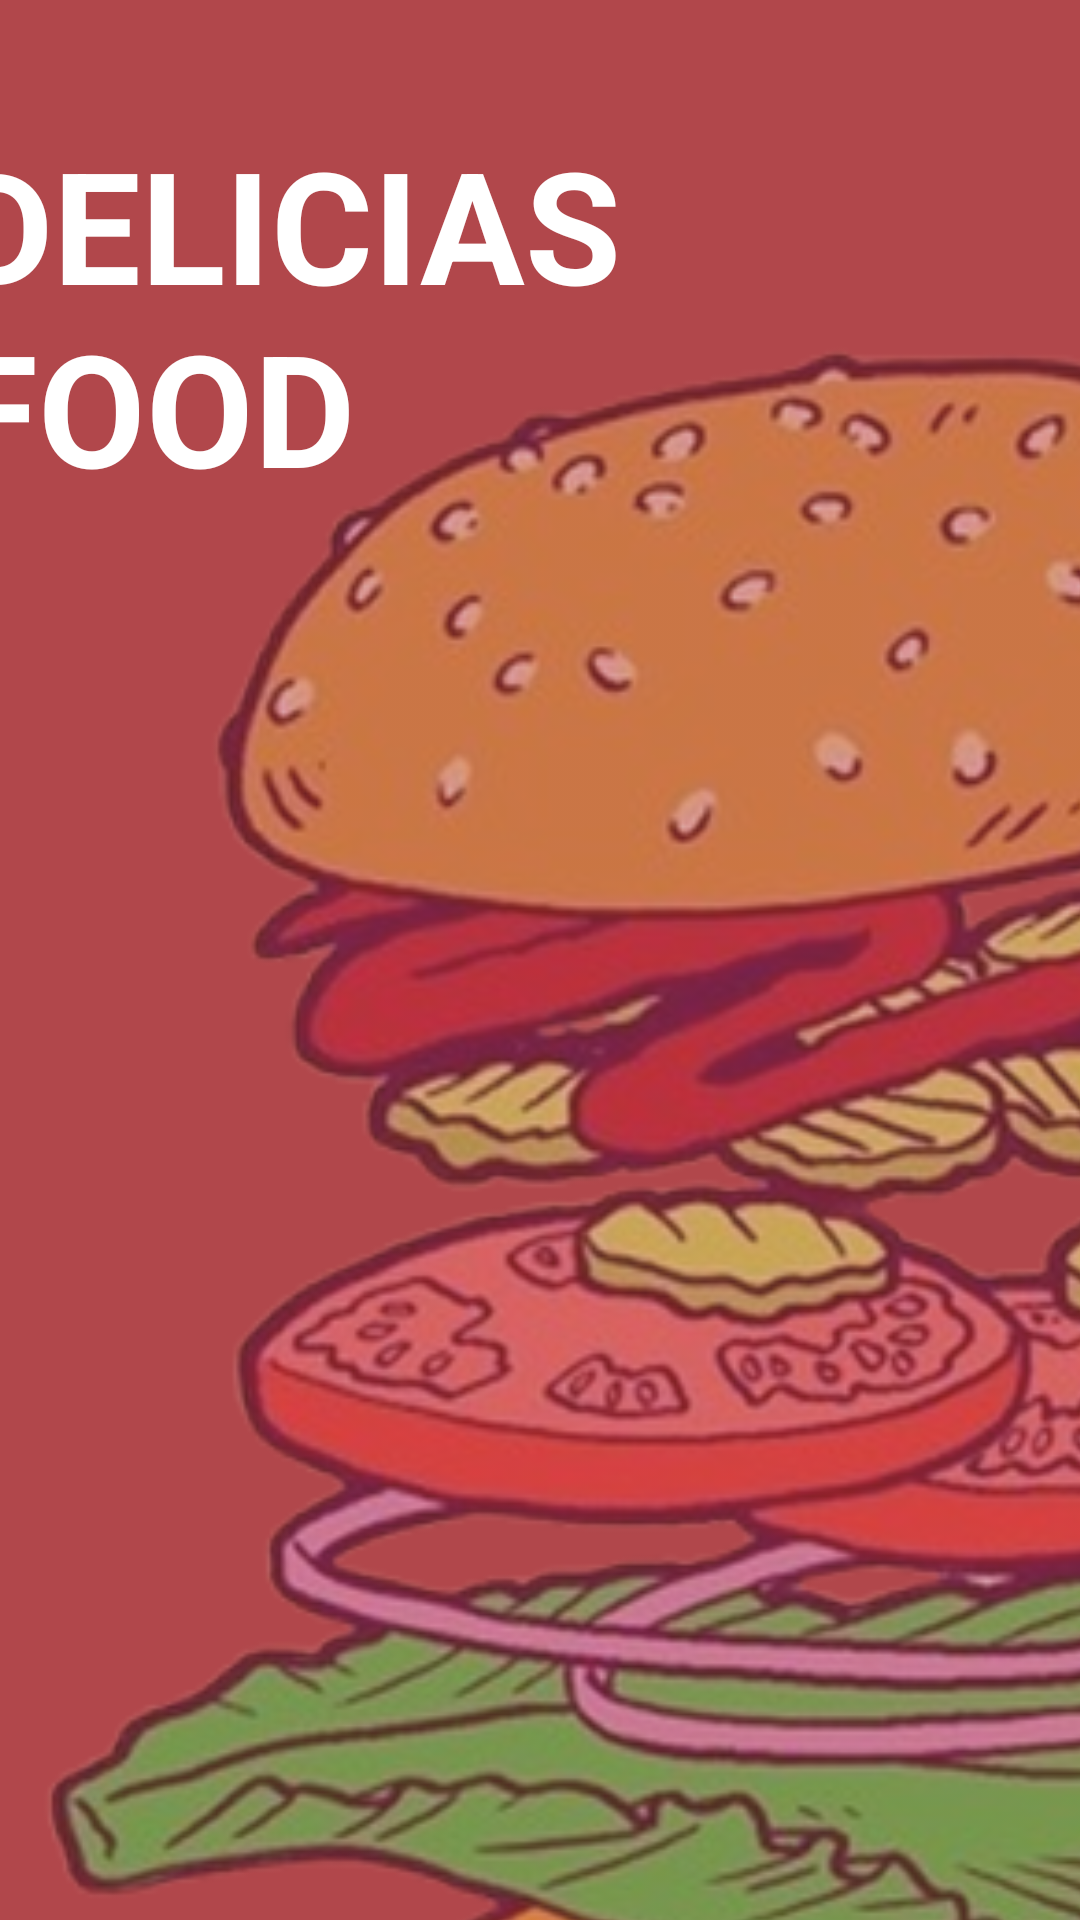

Here is an Android app screen rendered from its layout file. Give the layout XML and the strings, colors and styles it references.
<!-- AndroidManifest.xml: application theme Theme.Apprestauranteeee -->
<!-- res/layout/activity_main.xml -->
<?xml version="1.0" encoding="utf-8"?>
<LinearLayout xmlns:android="http://schemas.android.com/apk/res/android"
    xmlns:app="http://schemas.android.com/apk/res-auto"
    xmlns:tools="http://schemas.android.com/tools"
    android:id="@+id/main"
    android:layout_width="match_parent"
    android:layout_height="match_parent"
    android:background="#B1474B"
    android:orientation="vertical"
    tools:context=".MainActivity">

    <FrameLayout
        android:layout_width="match_parent"
        android:layout_height="match_parent">

        <ImageView
            android:id="@+id/imageView2"
            android:layout_width="match_parent"
            android:layout_height="852dp"
            android:scaleType="centerCrop"
            app:srcCompat="@drawable/inicio" />

        <LinearLayout
            android:layout_width="match_parent"
            android:layout_height="788dp"
            android:orientation="vertical">

            <Space
                android:layout_width="match_parent"
                android:layout_height="40dp" />

            <TextView
                android:id="@+id/textView2"
                android:layout_width="392dp"
                android:layout_height="wrap_content"
                android:layout_gravity="center"
                android:text="DELICIAS
                FOOD"
                android:textColor="#FFFFFF"
                android:textSize="52sp"
                android:textStyle="bold" />

            <Space
                android:layout_width="match_parent"
                android:layout_height="488dp" />

            <Button
                android:id="@+id/button"
                android:layout_width="211dp"
                android:layout_height="61dp"
                android:layout_gravity="center"
                android:backgroundTint="@color/colorPrimary"
                android:text="Iniciar"
                android:textSize="20sp" />
        </LinearLayout>

    </FrameLayout>

</LinearLayout>
<!-- resources referenced by this layout -->
<resources>
  <color name="colorPrimary">#B1474B</color>
  <!-- drawable inicio: png bitmap (drawable, 304906 bytes) -->
  <style name="Theme.Apprestauranteeee" parent="Base.Theme.Apprestauranteeee" />
  <style name="Base.Theme.Apprestauranteeee" parent="Theme.Material3.DayNight.NoActionBar">
          
          
      </style>
</resources>
